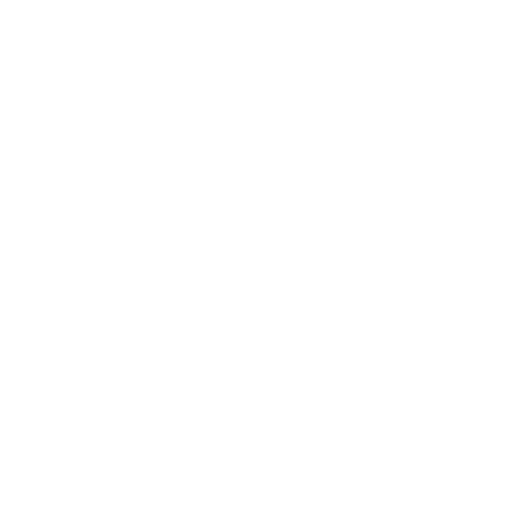
t = 0.00 s
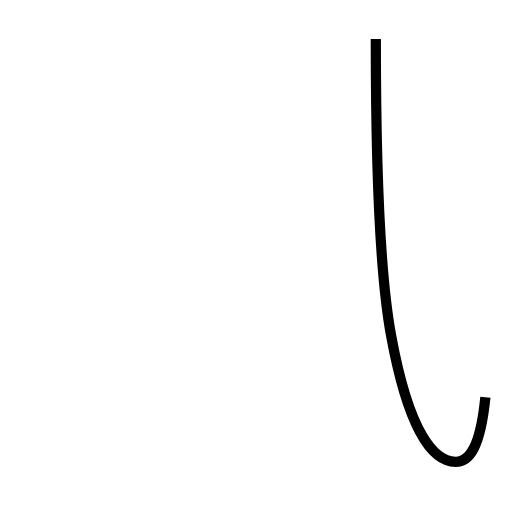
t = 1.53 s
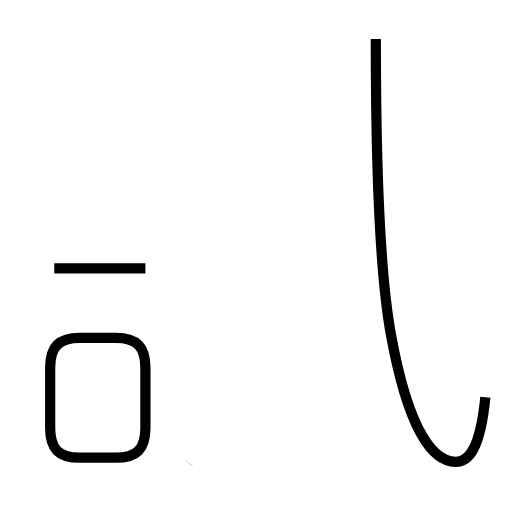
t = 2.94 s
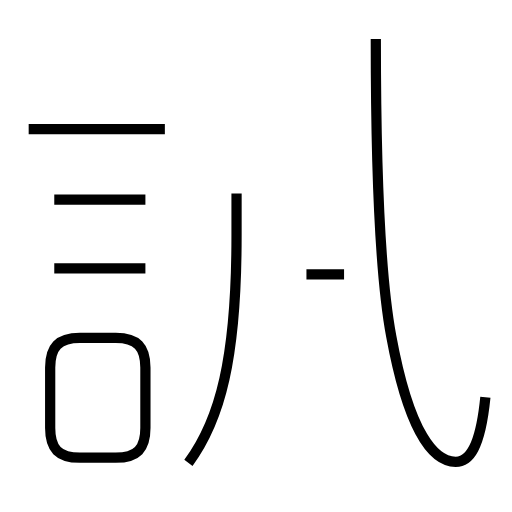
t = 4.53 s
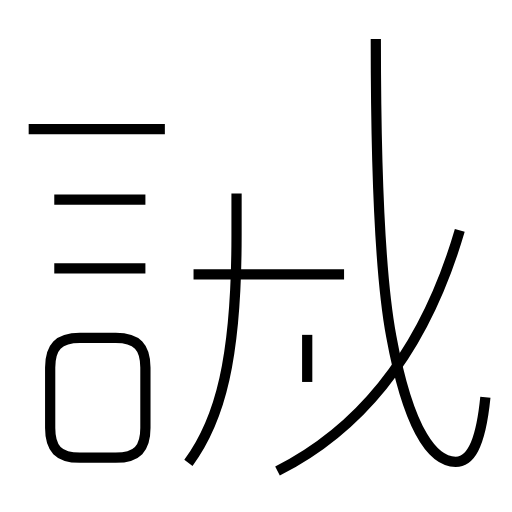
t = 5.91 s
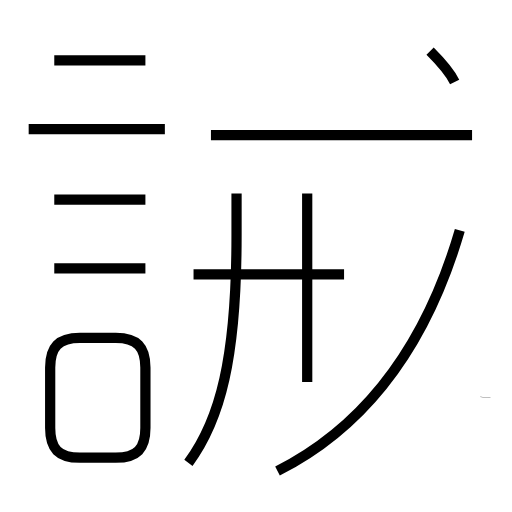
t = 7.47 s

The animated SVG that drew these frames (rendered in a browser with its animation timeline set to each time). Animation: 12 SMIL elements (animate=12); one cycle of 7.47 s.

<?xml version='1.0' encoding='utf-8'?>
<svg viewBox="0.0 -6.0 50.0 50.0" version="1.1" xmlns="http://www.w3.org/2000/svg"><rect x="-1000" y="-1000" width="2000" height="2000" stroke="white" fill="white" /><g style="fill:none;stroke:#000000;stroke-width:1"><path d="M 47.4 -5.2 C 46.9 -0.2 45.8 1.1 44.5 1.1 C 42.5 1.1 40.0 -1.4 38.2 -11.2 C 37.1 -17.1 36.7 -26.5 36.7 -40.2 " transform="translate(0.0 38.0)" stroke-dasharray="51.13591907116707" stroke-dashoffset="51.13591907116707"><animate attributeName="stroke-dashoffset" from="51.13591907116707" to="0" dur="1.5340775721350122s" begin="0s; anim_end.end" fill="freeze" id="anim0" /></path><path d="M 7.8 0.7 L 11.3 0.7 C 13.4 0.7 14.2 -0.2 14.2 -2.2 L 14.2 -8.1 C 14.2 -10.1 13.4 -11.0 11.3 -11.0 L 7.8 -11.0 C 5.7 -11.0 4.9 -10.1 4.9 -8.1 L 4.9 -2.2 C 4.9 -0.2 5.7 0.7 7.8 0.7 Z " transform="translate(0.0 38.0)" stroke-dasharray="37.85659429717956" stroke-dashoffset="37.85659429717956"><animate attributeName="stroke-dashoffset" from="37.85659429717956" to="0" dur="1.1356978289153867s" begin="anim0.end" fill="freeze" id="anim1" /></path><path d="M 14.2 -17.8 L 5.3 -17.8 " transform="translate(0.0 38.0)" stroke-dasharray="8.899999999999999" stroke-dashoffset="8.899999999999999"><animate attributeName="stroke-dashoffset" from="8.899999999999999" to="0" dur="0.26699999999999996s" begin="anim1.end" fill="freeze" id="anim2" /></path><path d="M 18.4 1.2 C 21.5 -3.0 23.1 -9.0 23.1 -21.0 L 23.1 -25.1 " transform="translate(0.0 38.0)" stroke-dasharray="27.166668926133983" stroke-dashoffset="27.166668926133983"><animate attributeName="stroke-dashoffset" from="27.166668926133983" to="0" dur="0.8150000677840195s" begin="anim2.end" fill="freeze" id="anim3" /></path><path d="M 14.2 -24.5 L 5.3 -24.5 " transform="translate(0.0 38.0)" stroke-dasharray="8.899999999999999" stroke-dashoffset="8.899999999999999"><animate attributeName="stroke-dashoffset" from="8.899999999999999" to="0" dur="0.26699999999999996s" begin="anim3.end" fill="freeze" id="anim4" /></path><path d="M 16.1 -31.4 L 2.8 -31.4 " transform="translate(0.0 38.0)" stroke-dasharray="13.3" stroke-dashoffset="13.3"><animate attributeName="stroke-dashoffset" from="13.3" to="0" dur="0.399s" begin="anim4.end" fill="freeze" id="anim5" /></path><path d="M 33.6 -17.2 L 18.9 -17.2 " transform="translate(0.0 38.0)" stroke-dasharray="14.700000000000003" stroke-dashoffset="14.700000000000003"><animate attributeName="stroke-dashoffset" from="14.700000000000003" to="0" dur="0.44100000000000006s" begin="anim5.end" fill="freeze" id="anim6" /></path><path d="M 27.1 2.0 C 35.8 -2.4 41.6 -10.2 44.9 -21.5 " transform="translate(0.0 38.0)" stroke-dasharray="30.374038684998887" stroke-dashoffset="30.374038684998887"><animate attributeName="stroke-dashoffset" from="30.374038684998887" to="0" dur="0.9112211605499666s" begin="anim6.end" fill="freeze" id="anim7" /></path><path d="M 30.0 -6.7 L 30.0 -25.1 " transform="translate(0.0 38.0)" stroke-dasharray="18.400000000000002" stroke-dashoffset="18.400000000000002"><animate attributeName="stroke-dashoffset" from="18.400000000000002" to="0" dur="0.552s" begin="anim7.end" fill="freeze" id="anim8" /></path><path d="M 14.2 -38.1 L 5.3 -38.1 " transform="translate(0.0 38.0)" stroke-dasharray="8.899999999999999" stroke-dashoffset="8.899999999999999"><animate attributeName="stroke-dashoffset" from="8.899999999999999" to="0" dur="0.26699999999999996s" begin="anim8.end" fill="freeze" id="anim9" /></path><path d="M 46.1 -30.8 L 20.6 -30.8 " transform="translate(0.0 38.0)" stroke-dasharray="25.5" stroke-dashoffset="25.5"><animate attributeName="stroke-dashoffset" from="25.5" to="0" dur="0.765s" begin="anim9.end" fill="freeze" id="anim10" /></path><path d="M 44.4 -36.0 C 43.9 -37.0 42.8 -38.2 42.0 -39.0" transform="translate(0.0 38.0)" stroke-dasharray="3.8559405197917753" stroke-dashoffset="3.8559405197917753"><animate attributeName="stroke-dashoffset" from="3.8559405197917753" to="0" dur="0.11567821559375326s" begin="anim10.end" fill="freeze" id="anim_end" /></path></g></svg>
